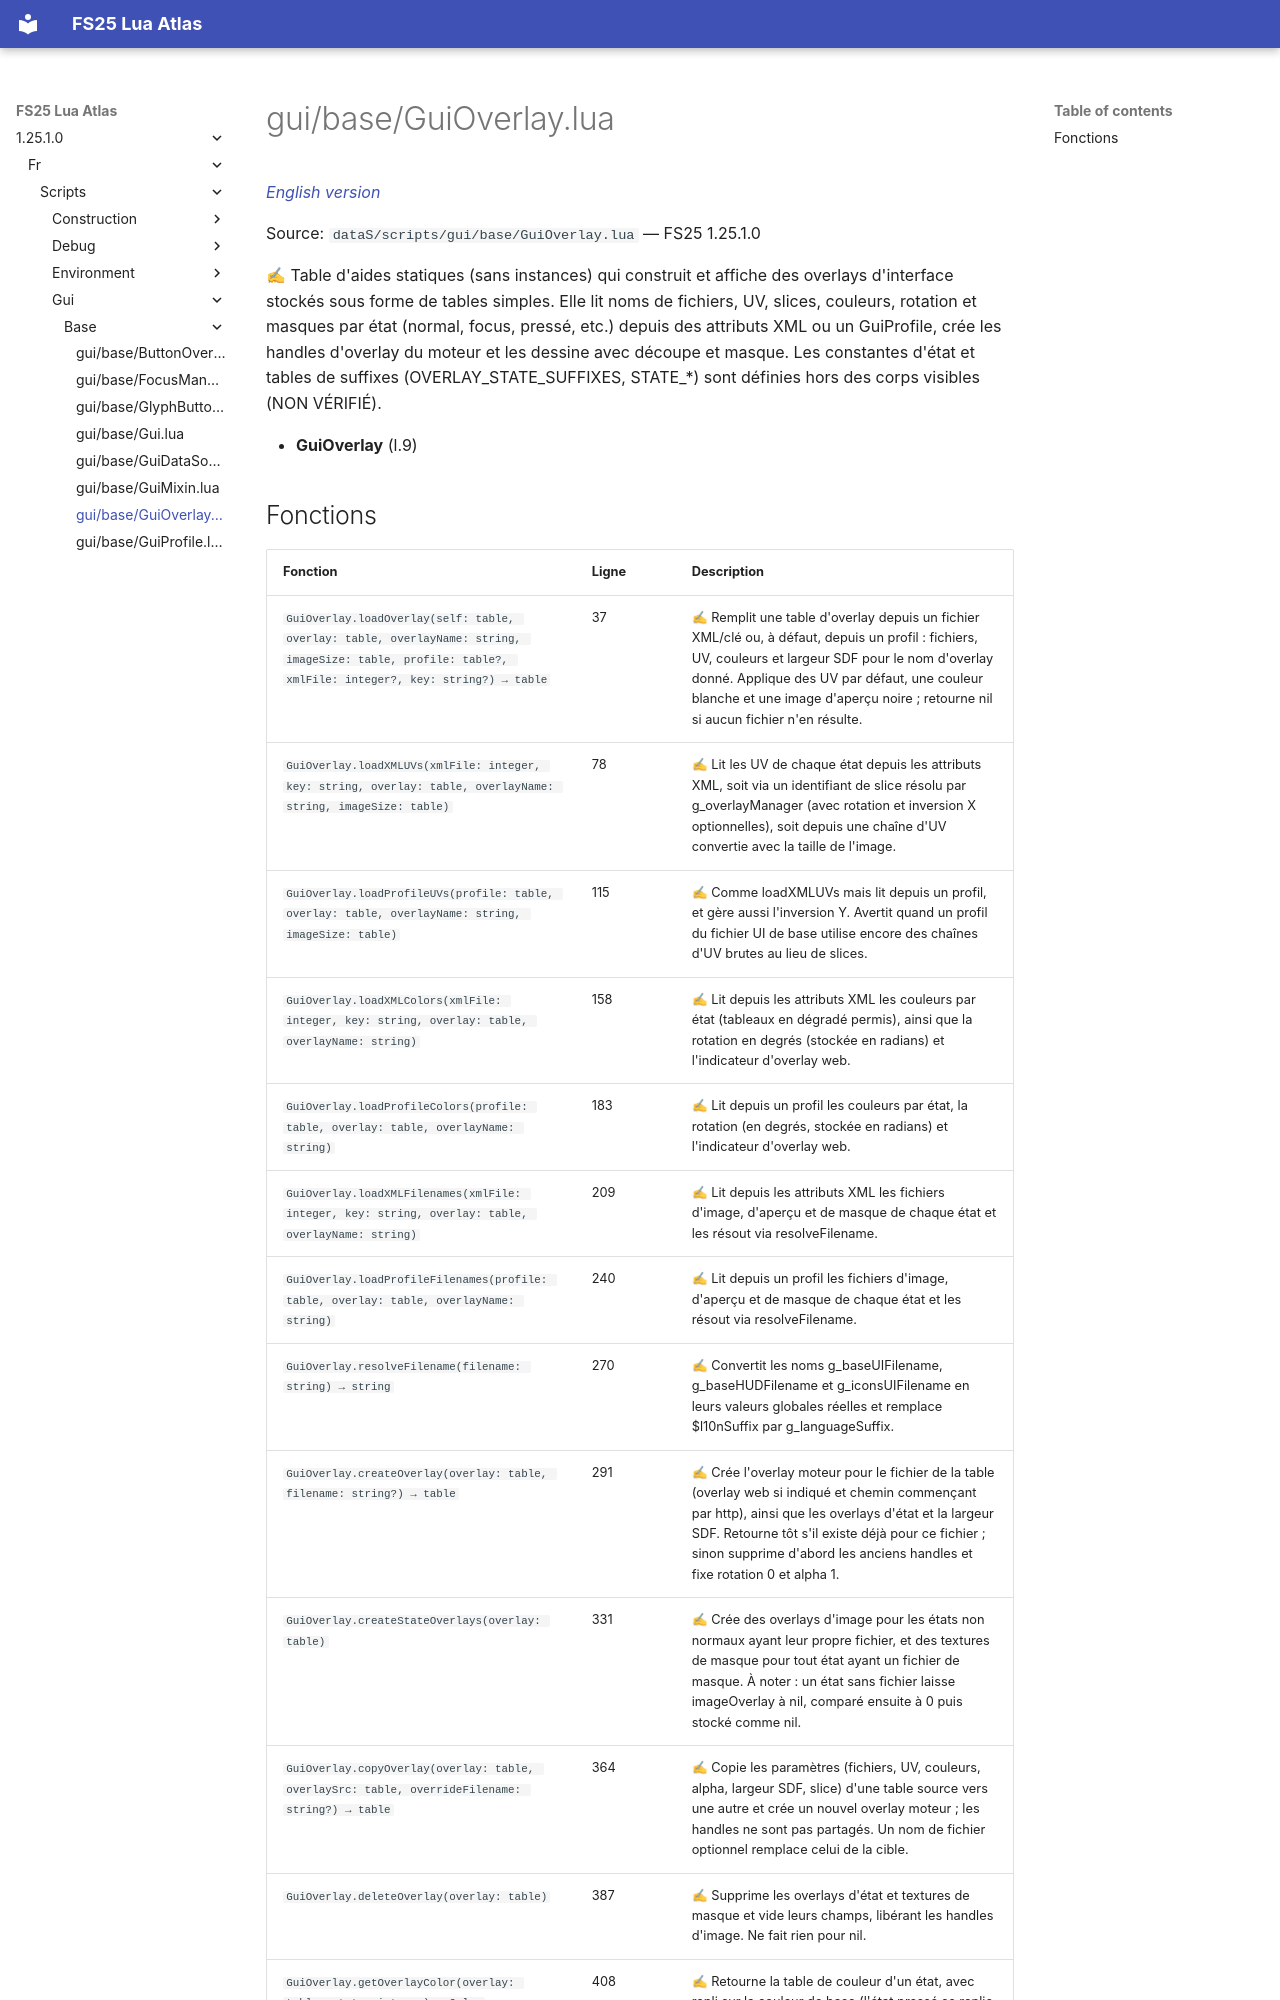

repository: Tim0219800/fs25-lua-atlas · page: 1.25.1.0/fr/scripts/gui/base/GuiOverlay.html · generator: mkdocs

# gui/base/GuiOverlay.lua

*[English version](../../../../scripts/gui/base/GuiOverlay.md)*

Source: `dataS/scripts/gui/base/GuiOverlay.lua` — FS25 1.25.1.0

✍ Table d'aides statiques (sans instances) qui construit et affiche des overlays d'interface stockés sous forme de tables simples. Elle lit noms de fichiers, UV, slices, couleurs, rotation et masques par état (normal, focus, pressé, etc.) depuis des attributs XML ou un GuiProfile, crée les handles d'overlay du moteur et les dessine avec découpe et masque. Les constantes d'état et tables de suffixes (OVERLAY_STATE_SUFFIXES, STATE_*) sont définies hors des corps visibles (NON VÉRIFIÉ).

- **GuiOverlay** (l.9)
